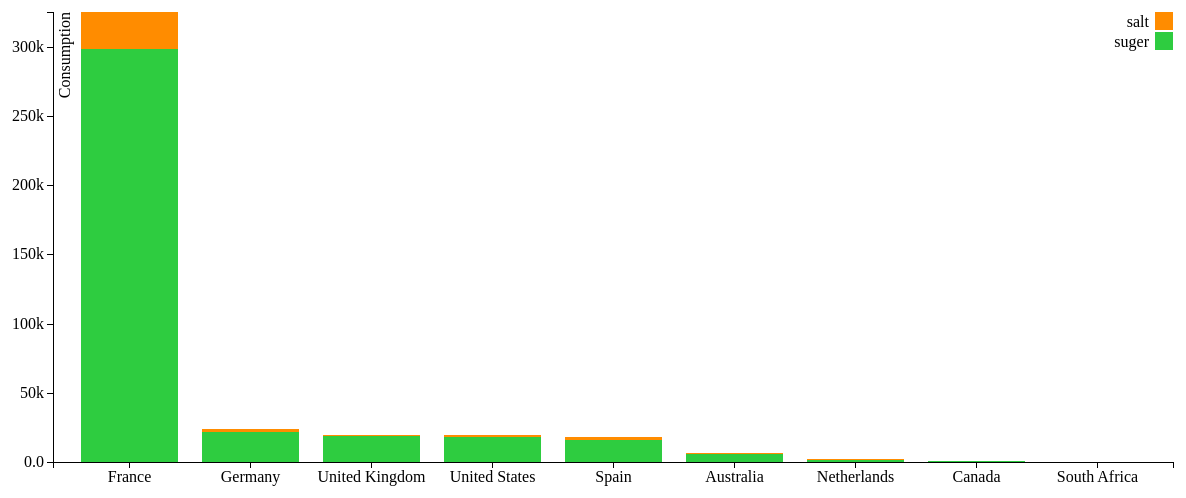
D3 v3 page, settled after 480 driven frames (8 s of simulated time); the page loaded 1 data file(s).


// ── PlotSugerNsalt.js



var margin = {top: 20, right: 20, bottom: 30, left: 60},
    width = 1200- margin.left - margin.right,
    height = 500 - margin.top - margin.bottom;

var x = d3.scale.ordinal()                  // seeting up the axis
    .rangeRoundBands([0, width],.2,0.2);

var y = d3.scale.linear()              
    .rangeRound([height, 0]);

var color = d3.scale.ordinal()
    .range(["#2ECC40", "#ff8c00"]);

var xAxis = d3.svg.axis()
    .scale(x)
    .orient("bottom");

var yAxis = d3.svg.axis()
    .scale(y)
    .orient("left")
    .tickFormat(d3.format(".2s"));

var svg = d3.select("body").append("svg")             // appnding svg element in body
    .attr("width", width + margin.left + margin.right)
    .attr("height", height + margin.top + margin.bottom)
    .append("g")
    .attr("transform", "translate(" + margin.left + "," + margin.top + ")");

  d3.json("output/sugerSaltFile.json",function(data)   // reading data from json file
  {
  	// if(error){ console.log("unable to read data");}

     console.log(data);


  color.domain(d3.keys(data[0]).filter(function(key) { return key !== "country"; }));

  data.forEach(function(d) {
    var y0 = 0;
    d.ages = color.domain().map(function(name) { return {name: name, y0: y0, y1: y0 += +d[name]}; });
    d.total = d.ages[d.ages.length - 1].y1;
  });

  data.sort(function(a, b) { return b.total - a.total; });

  x.domain(data.map(function(d) { return d.country; }));           // to set country range n x axis
  y.domain([0, d3.max(data, function(d) { return d.total; })]);  //to set value on Y axis

  svg.append("g")
      .attr("class", "x axis")
      .attr("transform", "translate(0," + height + ")")
      .call(xAxis);

  svg.append("g")
      .attr("class", "y axis")
      .call(yAxis)
    .append("text")
      .attr("transform", "rotate(-90)")
      .attr("y", 6)
      .attr("dy", ".71em")
      .style("text-anchor", "end")
      .text("Consumption");

  var state = svg.selectAll(".state")
      .data(data)
      .enter().append("g")
      .attr("class", "g")
      .attr("transform", function(d) { return "translate(" + x(d.country) + ",0)"; });

  state.selectAll("rect")
      .data(function(d) { return d.ages; })
    .enter().append("rect")
     // .transition().duration(3000)
     // .delay(function(d,i){ return i*300;})
     .transition().duration(5000)
     .delay(function(d,i){return i*10;})

      .attr("width", x.rangeBand())
      .attr("y", function(d) { return y(d.y1); })
      .attr("height", function(d) { return y(d.y0) - y(d.y1); })
      .style("fill", function(d) { return color(d.name); });

  var legend = svg.selectAll(".legend")
      .data(color.domain().slice().reverse())
    .enter().append("g")
      .attr("class", "legend")
      .attr("transform", function(d, i) { return "translate(0," + i * 20 + ")"; });

  legend.append("rect")
      .attr("x", width - 18)
      .attr("width", 18)
      .attr("height", 18)
      .style("fill", color);

  legend.append("text")
      .attr("x", width - 24)
      .attr("y", 9)
      .attr("dy", ".35em")
      .style("text-anchor", "end")
      .text(function(d) { return d; });
});

### data: output/sugerSaltFile.json
[
 {
  "country": "Netherlands",
  "suger": 1738.0,
  "salt": 142.6
 },
 {
  "country": "Canada",
  "suger": 748.0,
  "salt": 28.85
 },
 {
  "country": "United Kingdom",
  "suger": 18612.0,
  "salt": 829.3
 },
 {
  "country": "United States",
  "suger": 17736.0,
  "salt": 1682.0
 },
 {
  "country": "Australia",
  "suger": 5741.0,
  "salt": 446.1
 },
 {
  "country": "France",
  "suger": 298660.0,
  "salt": 26491.0
 },
 {
  "country": "Germany",
  "suger": 21478.0,
  "salt": 2093.0
 },
 {
  "country": "Spain",
  "suger": 16251.0,
  "salt": 1841.0
 },
 "... 1 more items"
]